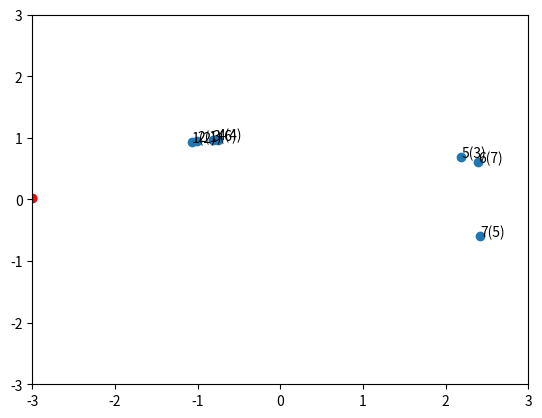

This figure's Python source:
import matplotlib.pyplot as plt
import numpy as np

SHAPE = 'ellipse'
N = 8
R1 = 3
R2 = 1

if SHAPE == 'ellipse':
    phi = np.random.random(N)*2*np.pi
    x = np.cos(phi) * R1
    y = np.sin(phi) * R2
else:
    x = (np.random.random(N)*2-1)*R1
    y = (np.random.random(N)*2-1)*R2

dist = np.zeros((N, N))  # global distances
for i in range(N):
    dist[i] = np.sqrt((x[i] - x)**2 + (y[i] - y)**2)

NN = min(N-1, 10)
adist = np.zeros((N, NN), int)

for i in range(N):
    Q = np.zeros(N, bool)  # part-of-the-graph
    Q[i] = True
    for nn in range(NN):
        j = np.amin(np.argmin(dist[Q][:, ~Q], 1))
        j = np.where(~Q)[0][j]
        Q[j] = True
        adist[i, nn] = j

plt.scatter(x, y)
plt.scatter(x[0], y[0], color='red')
for s, i in enumerate(adist[0]):
    plt.text(x[i], y[i], '%d(%d)' % (s+1, i))
plt.xlim(-R1, R1)
plt.ylim(-R1, R1)
plt.show()
